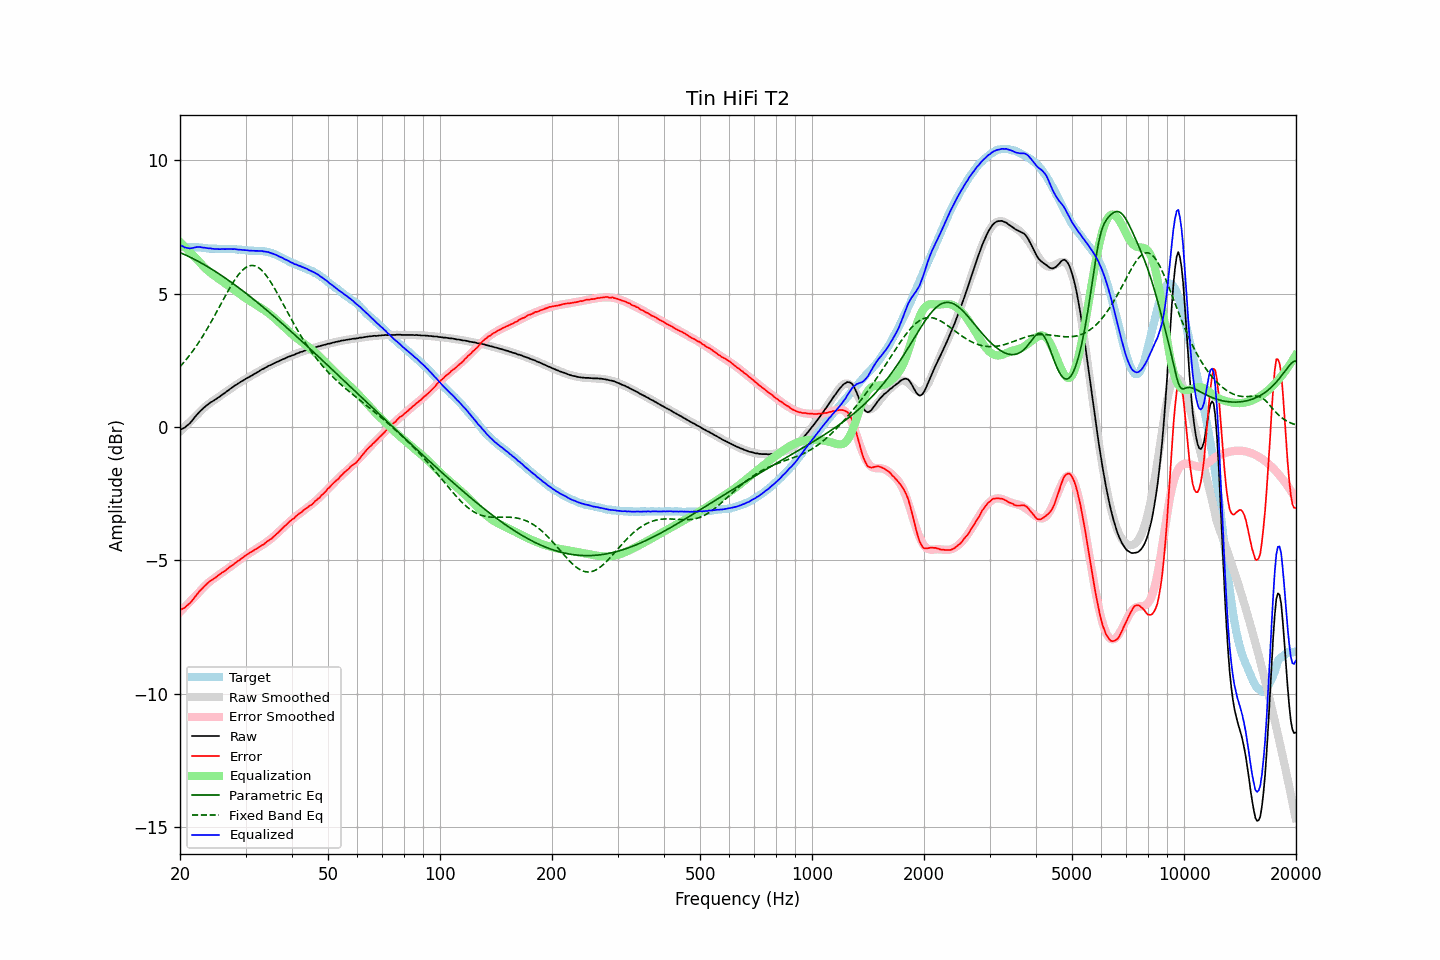

Values plotted in this chart, from the file beside it:
frequency, raw, error, smoothed, error_smoothed, equalization, parametric_eq, fixed_band_eq, equalized_raw, equalized_smoothed, target
20.00, -0.11, -6.87, -0.18, -6.94, 6.94, 6.54, 2.26, 6.83, 6.76, 6.76
20.20, -0.08, -6.84, -0.12, -6.88, 6.88, 6.51, 2.32, 6.79, 6.76, 6.76
20.40, -0.05, -6.81, -0.06, -6.81, 6.81, 6.49, 2.39, 6.76, 6.76, 6.76
20.61, -0.02, -6.78, 0.00, -6.75, 6.75, 6.46, 2.46, 6.73, 6.75, 6.76
20.81, 0.03, -6.72, 0.06, -6.69, 6.69, 6.43, 2.54, 6.72, 6.75, 6.75
21.02, 0.08, -6.67, 0.12, -6.63, 6.63, 6.40, 2.61, 6.70, 6.75, 6.75
21.23, 0.13, -6.62, 0.18, -6.56, 6.56, 6.37, 2.69, 6.69, 6.75, 6.75
21.44, 0.20, -6.56, 0.24, -6.50, 6.50, 6.34, 2.77, 6.70, 6.74, 6.76
21.66, 0.27, -6.48, 0.30, -6.44, 6.44, 6.31, 2.85, 6.71, 6.74, 6.75
21.87, 0.35, -6.40, 0.36, -6.38, 6.38, 6.28, 2.93, 6.73, 6.74, 6.75
22.09, 0.42, -6.32, 0.42, -6.32, 6.32, 6.25, 3.02, 6.74, 6.73, 6.74
22.31, 0.49, -6.25, 0.47, -6.26, 6.26, 6.22, 3.11, 6.75, 6.73, 6.74
22.54, 0.56, -6.17, 0.54, -6.19, 6.19, 6.19, 3.20, 6.75, 6.73, 6.73
22.76, 0.62, -6.11, 0.60, -6.12, 6.12, 6.15, 3.29, 6.74, 6.72, 6.73
22.99, 0.67, -6.05, 0.66, -6.06, 6.06, 6.12, 3.39, 6.72, 6.72, 6.72
23.22, 0.73, -5.98, 0.72, -5.99, 5.99, 6.09, 3.49, 6.72, 6.71, 6.71
23.45, 0.78, -5.93, 0.77, -5.93, 5.93, 6.05, 3.59, 6.71, 6.71, 6.71
23.69, 0.83, -5.87, 0.82, -5.88, 5.88, 6.01, 3.69, 6.71, 6.70, 6.70
23.92, 0.87, -5.82, 0.87, -5.83, 5.83, 5.98, 3.79, 6.70, 6.69, 6.69
24.16, 0.92, -5.77, 0.91, -5.78, 5.78, 5.94, 3.90, 6.70, 6.69, 6.69
24.40, 0.95, -5.74, 0.95, -5.73, 5.73, 5.90, 4.01, 6.68, 6.69, 6.69
24.65, 0.99, -5.70, 1.00, -5.69, 5.69, 5.87, 4.11, 6.68, 6.68, 6.69
24.89, 1.03, -5.66, 1.04, -5.64, 5.64, 5.83, 4.22, 6.67, 6.68, 6.69
25.14, 1.07, -5.61, 1.08, -5.60, 5.60, 5.79, 4.33, 6.67, 6.68, 6.68
25.39, 1.11, -5.56, 1.12, -5.56, 5.56, 5.75, 4.45, 6.67, 6.67, 6.67
25.65, 1.15, -5.52, 1.16, -5.52, 5.52, 5.71, 4.56, 6.66, 6.67, 6.67
25.91, 1.20, -5.47, 1.20, -5.47, 5.47, 5.67, 4.67, 6.67, 6.67, 6.67
26.16, 1.24, -5.44, 1.24, -5.43, 5.43, 5.63, 4.78, 6.67, 6.67, 6.68
26.43, 1.28, -5.40, 1.28, -5.39, 5.39, 5.59, 4.89, 6.67, 6.67, 6.68
26.69, 1.33, -5.35, 1.33, -5.34, 5.34, 5.55, 5.00, 6.67, 6.67, 6.68
26.96, 1.37, -5.30, 1.37, -5.30, 5.30, 5.50, 5.11, 6.67, 6.67, 6.67
27.23, 1.42, -5.25, 1.41, -5.25, 5.25, 5.46, 5.21, 6.67, 6.67, 6.67
27.50, 1.46, -5.21, 1.46, -5.21, 5.21, 5.42, 5.32, 6.67, 6.67, 6.67
27.77, 1.50, -5.18, 1.50, -5.17, 5.17, 5.38, 5.41, 6.67, 6.66, 6.68
28.05, 1.55, -5.12, 1.54, -5.12, 5.12, 5.33, 5.51, 6.67, 6.66, 6.67
28.33, 1.58, -5.08, 1.58, -5.08, 5.08, 5.29, 5.60, 6.66, 6.66, 6.66
28.62, 1.62, -5.03, 1.62, -5.03, 5.03, 5.24, 5.68, 6.65, 6.65, 6.65
28.90, 1.66, -5.00, 1.66, -4.99, 4.99, 5.20, 5.75, 6.65, 6.65, 6.66
29.19, 1.70, -4.95, 1.70, -4.95, 4.95, 5.15, 5.82, 6.64, 6.64, 6.65
29.48, 1.73, -4.91, 1.73, -4.90, 4.90, 5.11, 5.88, 6.63, 6.64, 6.64
29.78, 1.77, -4.86, 1.77, -4.86, 4.86, 5.06, 5.94, 6.63, 6.63, 6.63
30.08, 1.81, -4.82, 1.80, -4.82, 4.82, 5.01, 5.98, 6.63, 6.63, 6.63
30.38, 1.84, -4.78, 1.84, -4.78, 4.78, 4.97, 6.01, 6.62, 6.62, 6.62
30.68, 1.87, -4.74, 1.87, -4.74, 4.74, 4.92, 6.04, 6.61, 6.62, 6.61
30.99, 1.91, -4.70, 1.91, -4.70, 4.70, 4.87, 6.05, 6.61, 6.61, 6.61
31.30, 1.94, -4.67, 1.94, -4.67, 4.67, 4.82, 6.05, 6.61, 6.61, 6.61
31.61, 1.98, -4.63, 1.98, -4.63, 4.63, 4.77, 6.05, 6.61, 6.61, 6.61
31.93, 2.01, -4.59, 2.01, -4.59, 4.59, 4.72, 6.03, 6.60, 6.60, 6.60
32.24, 2.05, -4.56, 2.05, -4.55, 4.55, 4.68, 6.00, 6.60, 6.60, 6.61
32.57, 2.08, -4.52, 2.08, -4.52, 4.52, 4.63, 5.96, 6.59, 6.60, 6.60
32.89, 2.12, -4.48, 2.12, -4.48, 4.48, 4.58, 5.92, 6.60, 6.59, 6.60
33.22, 2.16, -4.44, 2.15, -4.44, 4.44, 4.53, 5.86, 6.60, 6.59, 6.60
33.55, 2.18, -4.41, 2.18, -4.40, 4.40, 4.48, 5.80, 6.58, 6.58, 6.59
33.89, 2.22, -4.36, 2.22, -4.36, 4.36, 4.43, 5.73, 6.58, 6.57, 6.58
34.23, 2.25, -4.31, 2.25, -4.31, 4.31, 4.37, 5.65, 6.56, 6.56, 6.56
34.57, 2.29, -4.27, 2.28, -4.27, 4.27, 4.32, 5.56, 6.56, 6.55, 6.56
34.92, 2.31, -4.23, 2.31, -4.22, 4.22, 4.27, 5.47, 6.53, 6.53, 6.54
35.27, 2.34, -4.19, 2.34, -4.17, 4.17, 4.22, 5.38, 6.51, 6.51, 6.53
35.62, 2.37, -4.13, 2.37, -4.12, 4.12, 4.17, 5.28, 6.49, 6.49, 6.50
35.97, 2.40, -4.08, 2.40, -4.07, 4.07, 4.12, 5.17, 6.47, 6.47, 6.48
... 635 more rows
